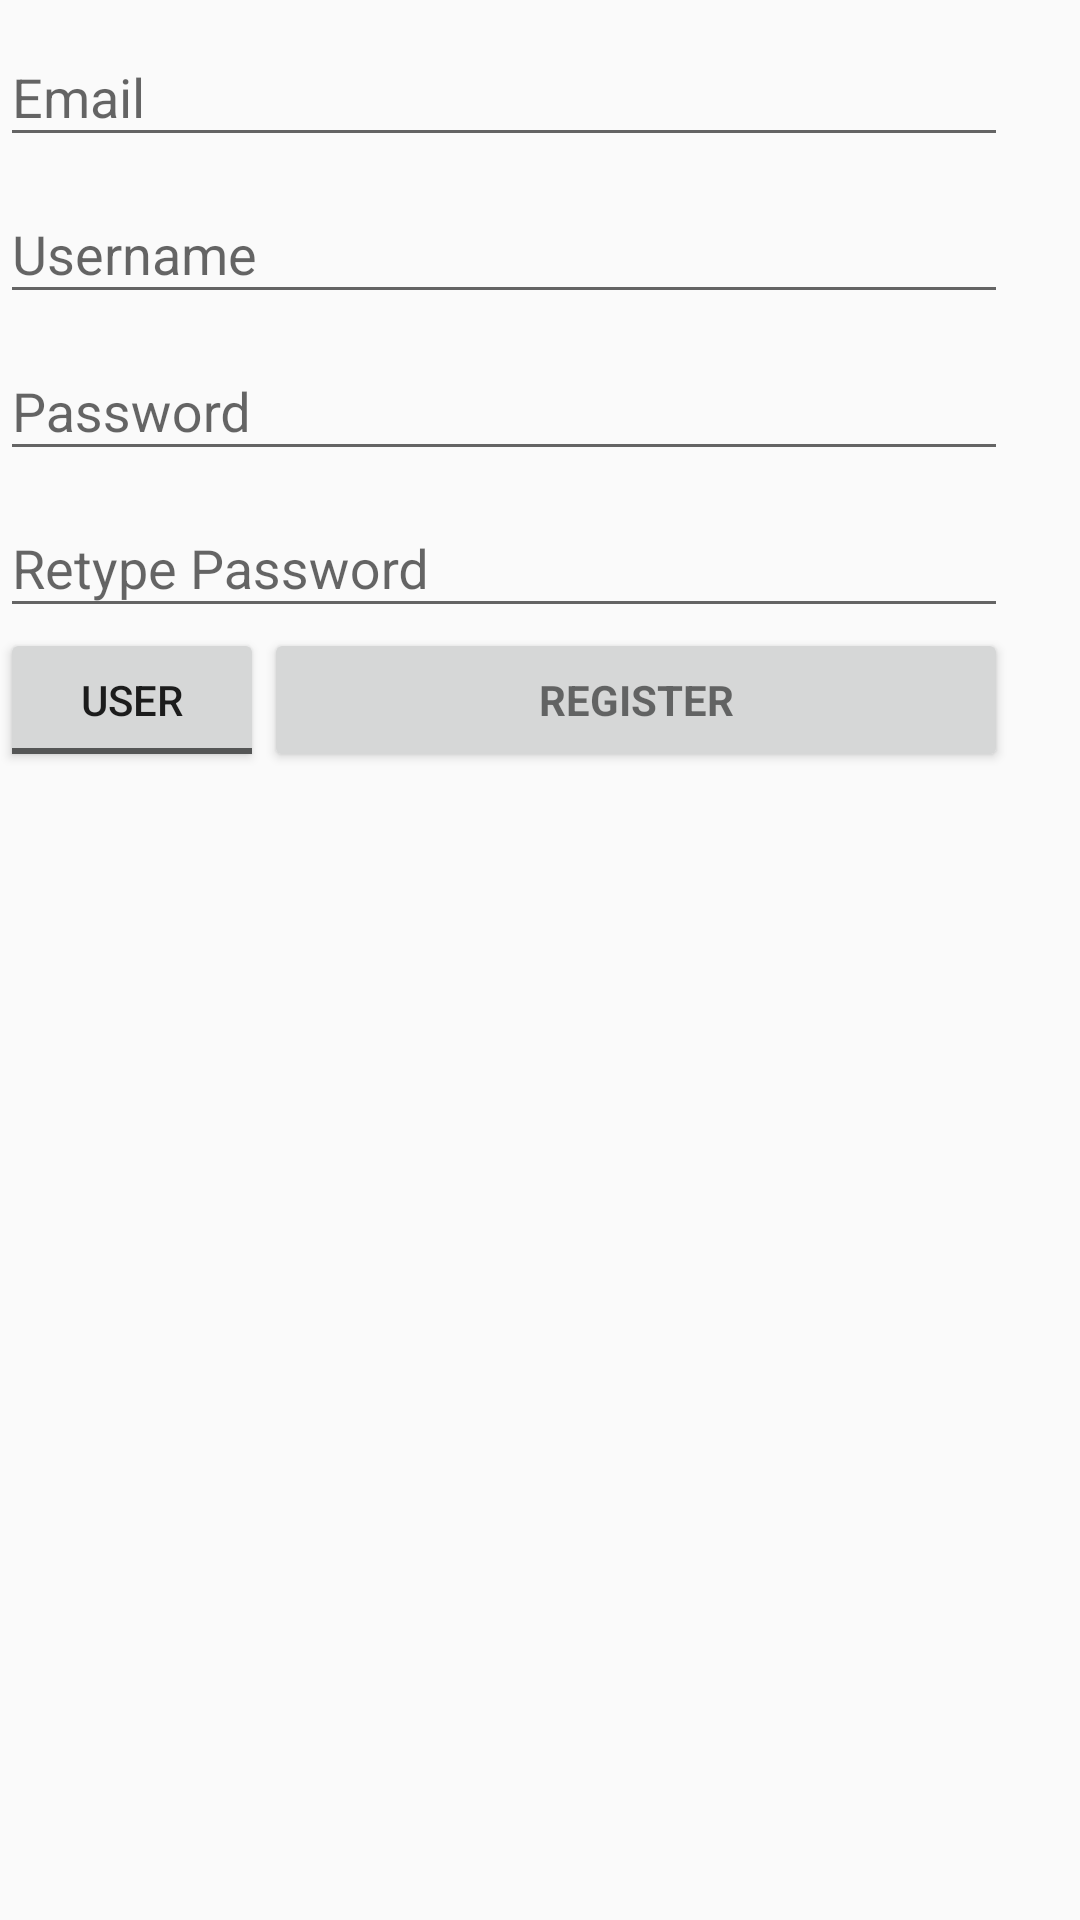

This screen was rendered from an Android layout file. Write that file and the resources it references.
<!-- AndroidManifest.xml: application theme AppTheme -->
<!-- res/layout/activity_registration.xml -->
<?xml version="1.0" encoding="utf-8"?>
<android.support.constraint.ConstraintLayout xmlns:android="http://schemas.android.com/apk/res/android"
    xmlns:tools="http://schemas.android.com/tools"
    android:layout_width="match_parent"
    android:layout_height="match_parent"
    android:paddingBottom="@dimen/activity_vertical_margin"
    android:paddingLeft="@dimen/activity_horizontal_margin"
    android:paddingRight="@dimen/activity_horizontal_margin"
    android:paddingTop="@dimen/activity_vertical_margin"
    tools:context="cs2340.theratpack.ratapp.activity.RegistrationActivity">

    <ScrollView
        android:id="@+id/registration_form"
        android:layout_width="336dp"
        android:layout_height="463dp"
        android:orientation="vertical"
        tools:layout_editor_absoluteY="8dp"
        tools:layout_editor_absoluteX="8dp">

        <LinearLayout
            android:id="@+id/email_registration_form"
            android:layout_width="match_parent"
            android:layout_height="wrap_content"
            android:orientation="vertical">

            <android.support.design.widget.TextInputLayout
                android:layout_width="match_parent"
                android:layout_height="wrap_content">

                <AutoCompleteTextView
                    android:id="@+id/registration_email"
                    android:layout_width="match_parent"
                    android:layout_height="wrap_content"
                    android:hint="@string/prompt_email"
                    android:inputType="textEmailAddress"
                    android:maxLines="1" />

            </android.support.design.widget.TextInputLayout>

            <android.support.design.widget.TextInputLayout
                android:layout_width="match_parent"
                android:layout_height="wrap_content">

                <AutoCompleteTextView
                    android:id="@+id/registration_username"
                    android:layout_width="match_parent"
                    android:layout_height="wrap_content"
                    android:hint="@string/prompt_username"
                    android:inputType="textEmailAddress"
                    android:maxLines="1" />

            </android.support.design.widget.TextInputLayout>

            <android.support.design.widget.TextInputLayout
                android:layout_width="match_parent"
                android:layout_height="wrap_content">

                <EditText
                    android:id="@+id/registration_password"
                    android:layout_width="match_parent"
                    android:layout_height="wrap_content"
                    android:hint="@string/prompt_password"
                    android:imeActionId="@+id/login"
                    android:imeActionLabel="@string/action_sign_in"
                    android:imeOptions="actionUnspecified"
                    android:inputType="textPassword"
                    android:maxLines="1" />

            </android.support.design.widget.TextInputLayout>

            <android.support.design.widget.TextInputLayout
                android:layout_width="match_parent"
                android:layout_height="wrap_content">

                <EditText
                    android:id="@+id/registration_password_redo"
                    android:layout_width="match_parent"
                    android:layout_height="wrap_content"
                    android:hint="@string/retype"
                    android:imeActionId="@+id/login"
                    android:imeActionLabel="@string/action_sign_in"
                    android:imeOptions="actionUnspecified"
                    android:inputType="textPassword"
                    android:maxLines="1" />

            </android.support.design.widget.TextInputLayout>
            <LinearLayout
                android:layout_width="match_parent"
                android:layout_height="wrap_content">

                <ToggleButton
                    android:id="@+id/registration_admin_toggle"
                    android:textOff="@string/user"
                    android:textOn="@string/admin"
                    android:layout_width="wrap_content"
                    android:layout_height="wrap_content"/>

                <Button
                    android:id="@+id/register_button"
                    style="?android:textAppearanceSmall"
                    android:layout_width="match_parent"
                    android:layout_height="wrap_content"

                    android:text="@string/action_register"
                    android:textStyle="bold"/>
            </LinearLayout>




        </LinearLayout>
    </ScrollView>


</android.support.constraint.ConstraintLayout>
<!-- resources referenced by this layout -->
<resources>
  <string name="action_register">Register</string>
  <string name="action_sign_in">Sign in</string>
  <string name="admin">Admin</string>
  <string name="prompt_email">Email</string>
  <string name="prompt_password">Password</string>
  <string name="prompt_username">Username</string>
  <string name="retype">Retype Password</string>
  <string name="user">User</string>
  <style name="AppTheme" parent="Theme.AppCompat.Light.DarkActionBar">
          
          <item name="colorPrimary">@color/colorPrimary</item>
          <item name="colorPrimaryDark">@color/colorPrimaryDark</item>
          <item name="colorAccent">@color/colorAccent</item>
      </style>
  <!-- not gathered from this repository: default colours our renderer supplied (Android Studio template values) -->
  <color name="colorPrimary">#FF6200EE</color>
  <color name="colorPrimaryDark">#FF3700B3</color>
  <color name="colorAccent">#FF03DAC5</color>
</resources>
